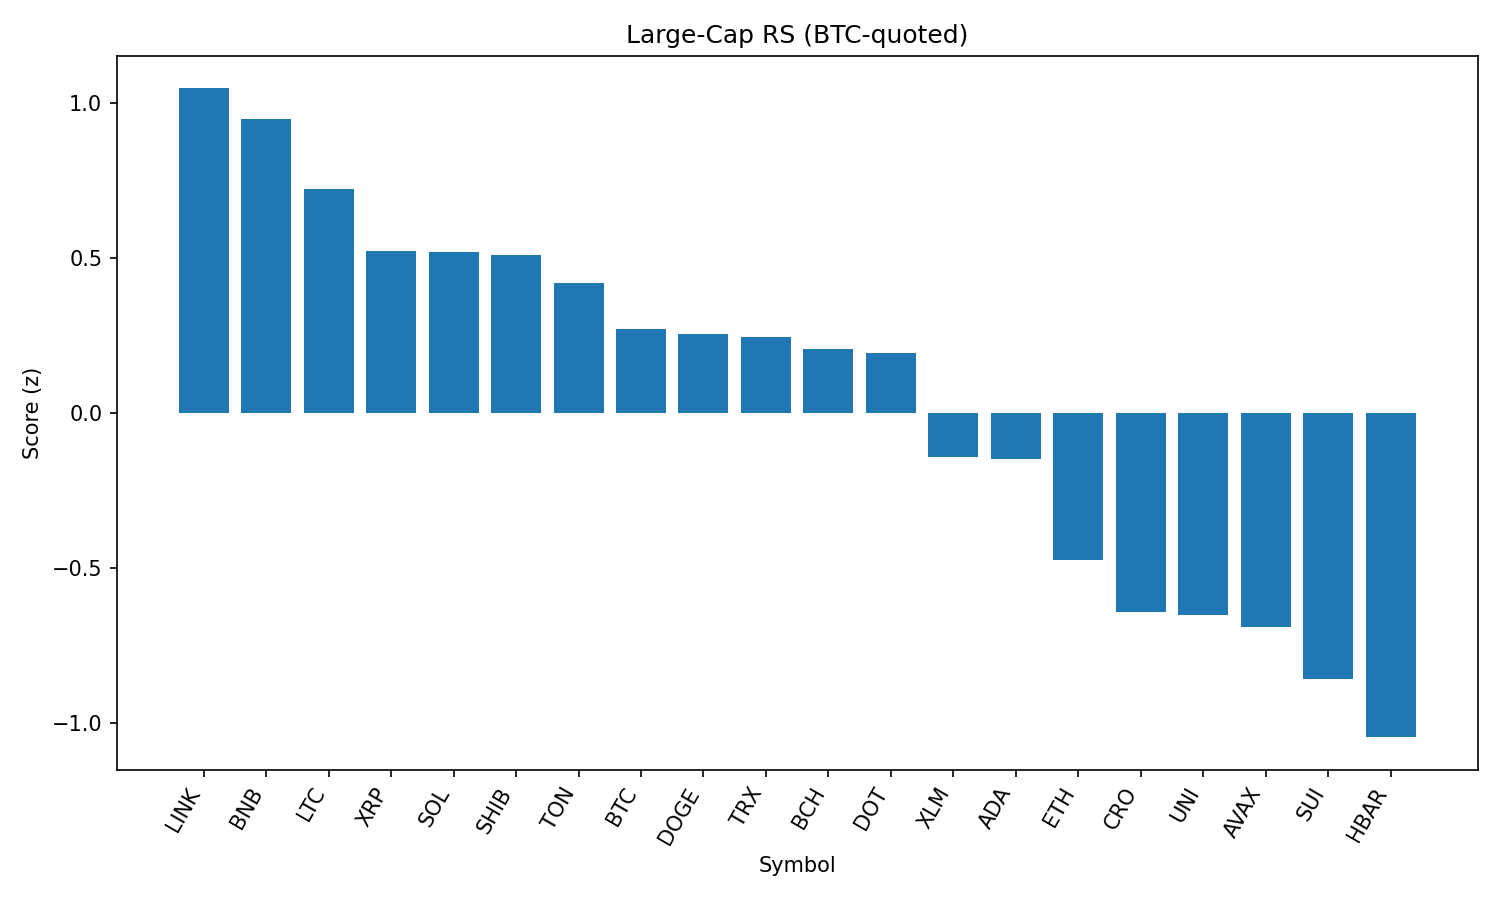

Source data for this figure (header and first rows):
rank, name, symbol, price_btc, price_usd, pct_1h_btc, pct_24h_btc, pct_7d_btc, market_cap_rank, market_cap_usd, volume_usd, score
1, Chainlink, LINK, 0.0002131, 23.38, 0.4178, 1.108, -3.881, 13, 15860167870, 2862882498, 1.047
2, BNB, BNB, 0.0078, 855.4, 0.3065, 1.473, 3.437, 5, 119042494385, 1649220805, 0.9495
3, Litecoin, LTC, 0.001001, 109.8, 0.3299, -0.2739, -2.804, 27, 8370864215, 476202450, 0.7218
4, XRP, XRP, 2.609e-05, 2.86, 0.2837, -1.628, 2.897, 3, 170115222539, 6441950699, 0.5212
5, Solana, SOL, 0.00189, 207.3, 0.08383, 0.2118, 16.1, 6, 112115487232, 13111999899, 0.5187
6, Shiba Inu, SHIB, 1.10979e-10, 1.217e-05, 0.2021, -0.4136, 1.003, 30, 7172785968, 189704185, 0.5105
7, Toncoin, TON, 2.798e-05, 3.07, 0.1392, -0.03813, -4.13, 29, 7876610652, 294820203, 0.4181
8, Bitcoin, BTC, 1.0, 109697, 0.0, 0.0, 0.0, 1, 2184732555491, 39382574650, 0.2697
9, Dogecoin, DOGE, 1.95e-06, 0.2136, 0.1335, -1.535, 1.098, 10, 32163447786, 1868290170, 0.2546
10, TRON, TRX, 3.1e-06, 0.3398, 0.002197, 0.3147, -2.04, 9, 32162129826, 792115733, 0.2451
11, Bitcoin Cash, BCH, 0.004868, 534, 0.1094, -1.395, -2.251, 21, 10633742953, 252964385, 0.2057
12, Polkadot, DOT, 3.454e-05, 3.79, 0.07819, -1.285, 1.617, 34, 5766269972, 378734642, 0.1924
13, Stellar, XLM, 3.31e-06, 0.3634, -0.0403, -1.975, -5.037, 20, 11404348987, 308013291, -0.1417
14, Cardano, ADA, 7.48e-06, 0.8207, -0.01371, -2.584, -1.414, 11, 29949593809, 1674030563, -0.1475
15, Ethereum, ETH, 0.03955, 4338, -0.242, -2.727, 3.011, 2, 523728002089, 30879053410, -0.4751
16, Cronos, CRO, 2.67e-06, 0.2924, -0.008649, -11.99, 105.6, 23, 9828950702, 1529575129, -0.6433
17, Uniswap, UNI, 8.716e-05, 9.56, -0.3546, -1.764, -5.51, 35, 5740888606, 320139009, -0.6529
18, Avalanche, AVAX, 0.0002163, 23.73, -0.5039, -0.6869, 6.096, 22, 10023228686, 756586925, -0.6917
19, Sui, SUI, 3.019e-05, 3.31, -0.4613, -2.211, -1.106, 19, 11632086563, 1149780847, -0.8609
20, Hedera, HBAR, 2.08e-06, 0.2281, -0.6038, -1.764, -0.9887, 24, 9681631919, 326933369, -1.047
21, Hyperliquid, HYPE, 0.0004022, 44.12, -0.5024, -5.182, 8.395, 17, 11960242785, 399926969, -1.251
